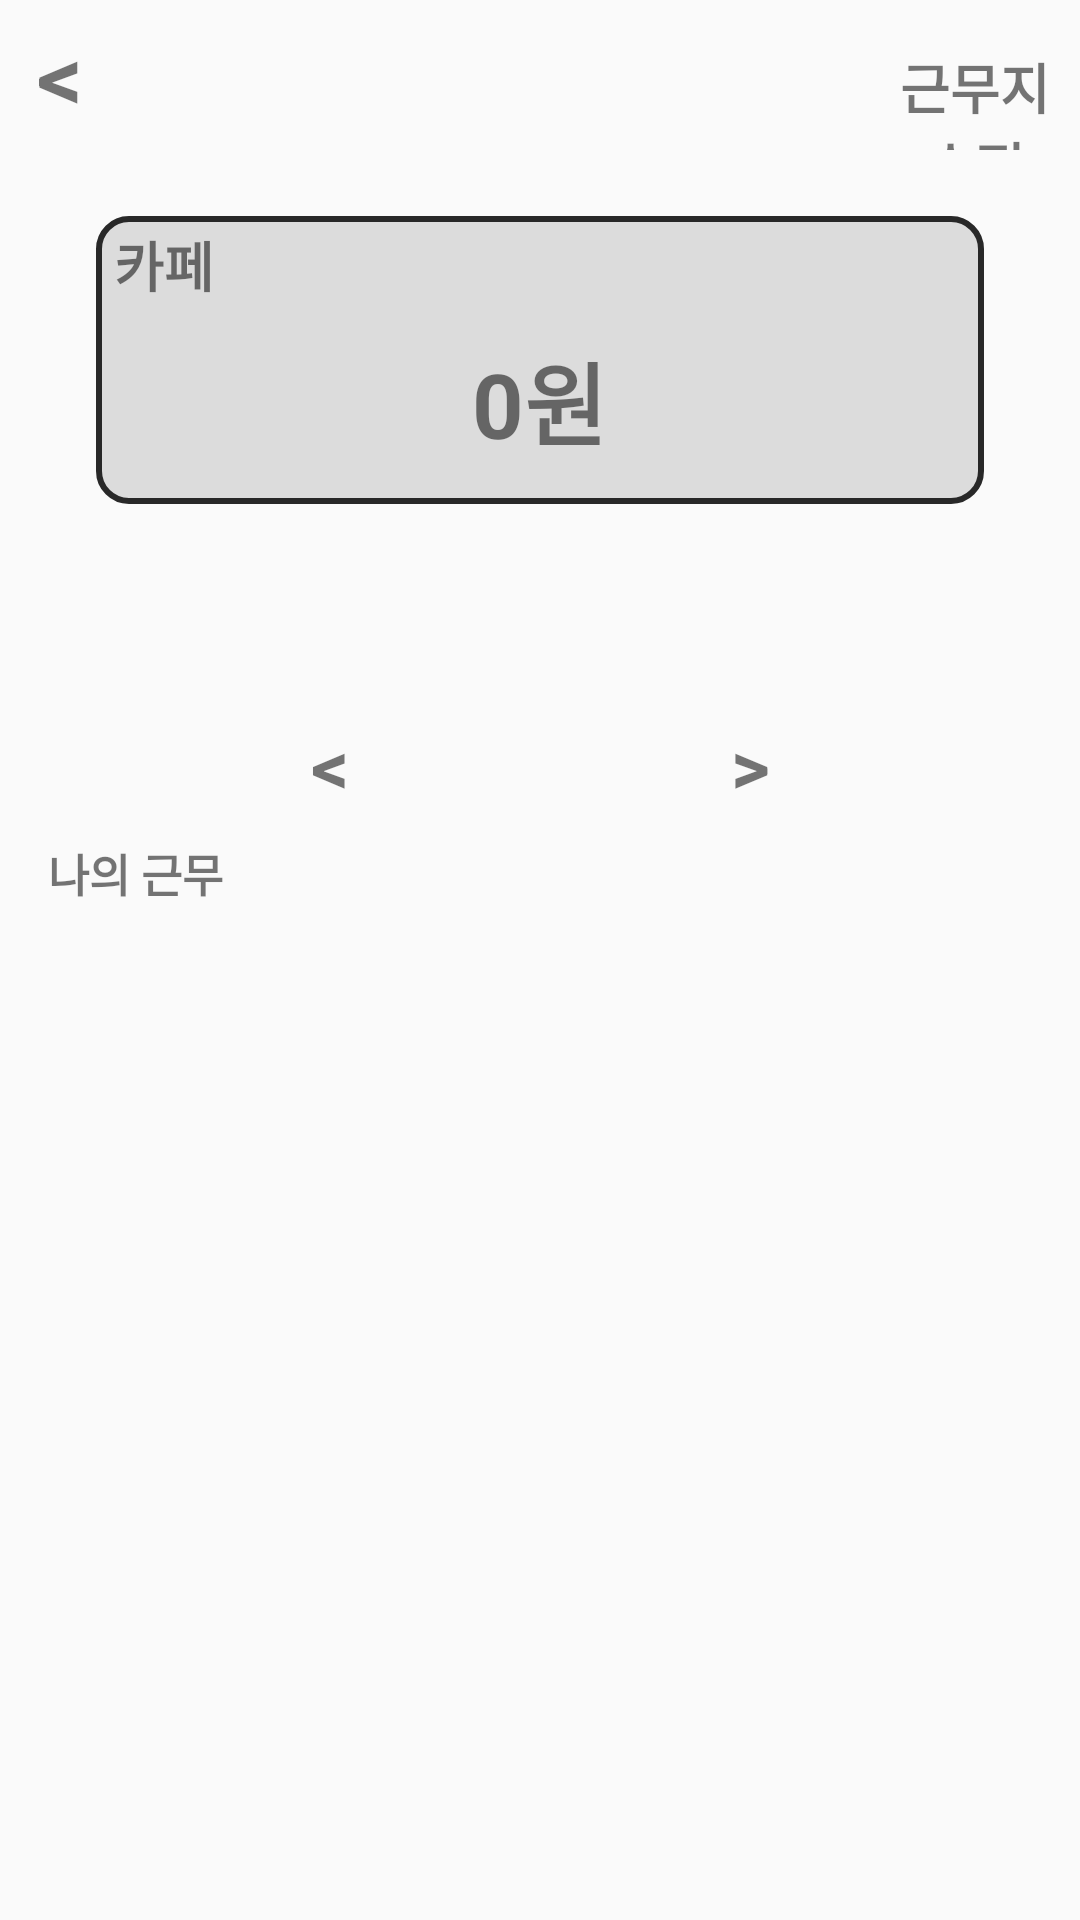

This screen was rendered from an Android layout file. Write that file and the resources it references.
<!-- AndroidManifest.xml: application theme Theme.Capstone -->
<!-- res/layout/activity_workdetail.xml -->
<?xml version="1.0" encoding="utf-8"?>
<LinearLayout xmlns:android="http://schemas.android.com/apk/res/android"
    android:layout_width="match_parent"
    android:layout_height="match_parent"
    android:orientation="vertical">

    <LinearLayout
        android:layout_width="match_parent"
        android:layout_height="wrap_content"
        android:orientation="horizontal"
        android:gravity="end"> 

        <TextView
            android:id="@+id/btnBack"
            android:layout_width="40dp"
            android:layout_height="50dp"
            android:gravity="center"
            android:textSize="30sp"
            android:textStyle="bold"
            android:text="&lt;"/>
        <TextView
            android:layout_width="250dp"
            android:layout_height="50dp"
            android:gravity="center"
            android:textSize="30sp"
            android:textStyle="bold"/>

        <TextView
            android:id="@+id/btnEdit"
            android:layout_width="match_parent"
            android:layout_height="50dp"
            android:gravity="center"
            android:text="근무지 수정"
            android:textSize="18sp"
            android:textStyle="bold" />
    </LinearLayout>


    <LinearLayout
        android:id="@+id/tvWorkDetail"
        android:layout_width="300dp"
        android:layout_height="100dp"
        android:layout_gravity="center_horizontal"
        android:layout_marginTop="20dp"
        android:layout_marginBottom="60dp"
        android:background="@drawable/edge"
        android:orientation="vertical"
        android:paddingStart="8dp"
        android:paddingEnd="8dp">
        <TextView
            android:layout_width="wrap_content"
            android:layout_height="wrap_content"
            android:id="@+id/name"
            android:text="카페"
            android:textStyle="bold"
            android:textSize="18sp"
            android:layout_marginTop="5dp"/>
        <TextView
            android:layout_width="wrap_content"
            android:layout_height="wrap_content"
            android:id="@+id/money"
            android:text="0원"
            android:textSize="30sp"
            android:textStyle="bold"
            android:layout_gravity="center"
            android:layout_marginTop="10dp"/>
    </LinearLayout>


    <LinearLayout
        android:layout_width="wrap_content"
        android:layout_height="wrap_content"
        android:layout_gravity="center_horizontal">
        <TextView
            android:id="@+id/btnBackdate"
            android:layout_width="40dp"
            android:layout_height="50dp"
            android:gravity="center"
            android:text="&lt;"
            android:textSize="25sp"
            android:textStyle="bold"/>
        <TextView
            android:layout_width="100dp"
            android:layout_height="match_parent"/>
        <TextView
            android:id="@+id/btnNextdate"
            android:layout_width="40dp"
            android:layout_height="50dp"
            android:gravity="center"
            android:text="&gt;"
            android:textSize="25sp"
            android:textStyle="bold"/>
    </LinearLayout>



    <LinearLayout
        android:layout_width="wrap_content"
        android:layout_height="wrap_content">
        <TextView
            android:layout_width="90dp"
            android:layout_height="wrap_content"
            android:text="나의 근무"
            android:textSize="15sp"
            android:textAlignment="center"
            android:textStyle="bold"/>
    </LinearLayout>

    <LinearLayout
        android:layout_width="match_parent"
        android:layout_height="match_parent"
        android:orientation="horizontal">
        <ListView
            android:id="@+id/listView"
            android:layout_width="match_parent"
            android:layout_height="match_parent" />
    </LinearLayout>

</LinearLayout>
<!-- resources referenced by this layout -->
<resources>
  <!-- drawable edge (drawable) -->
  <?xml version="1.0" encoding="utf-8"?>
  <layer-list xmlns:android="http://schemas.android.com/apk/res/android">
      <item
          android:start="2dp"
          android:end="2dp"
          android:top="2dp"
          android:bottom="2dp">
          <shape android:shape="rectangle">
  
              <stroke android:width = "2dp"
                  android:color="#282828"/>
              <solid android:color="#dcdcdc"/>
  
              <corners
                  android:topLeftRadius="10dp"
                  android:topRightRadius="10dp"
                  android:bottomLeftRadius="10dp"
                  android:bottomRightRadius="10dp"/>
          </shape>
      </item>
  </layer-list>
  <style name="Theme.Capstone" parent="Theme.AppCompat.Light">
          
          <item name="colorPrimary">@color/purple_500</item>
          <item name="colorPrimaryVariant">@color/purple_700</item>
          <item name="colorOnPrimary">@color/white</item>
          
          <item name="colorSecondary">@color/teal_200</item>
          <item name="colorSecondaryVariant">@color/teal_700</item>
          <item name="colorOnSecondary">@color/black</item>
          
          <item name="android:statusBarColor" tools:targetApi="l">?attr/colorPrimaryVariant</item>
          
          <item name="windowActionBar">false</item>
          <item name="windowNoTitle">true</item>
      </style>
  <color name="purple_500">#FF6200EE</color>
  <color name="purple_700">#FF3700B3</color>
  <color name="white">#FFFFFFFF</color>
  <color name="teal_200">#FF03DAC5</color>
  <color name="teal_700">#FF018786</color>
  <color name="black">#FF000000</color>
</resources>
